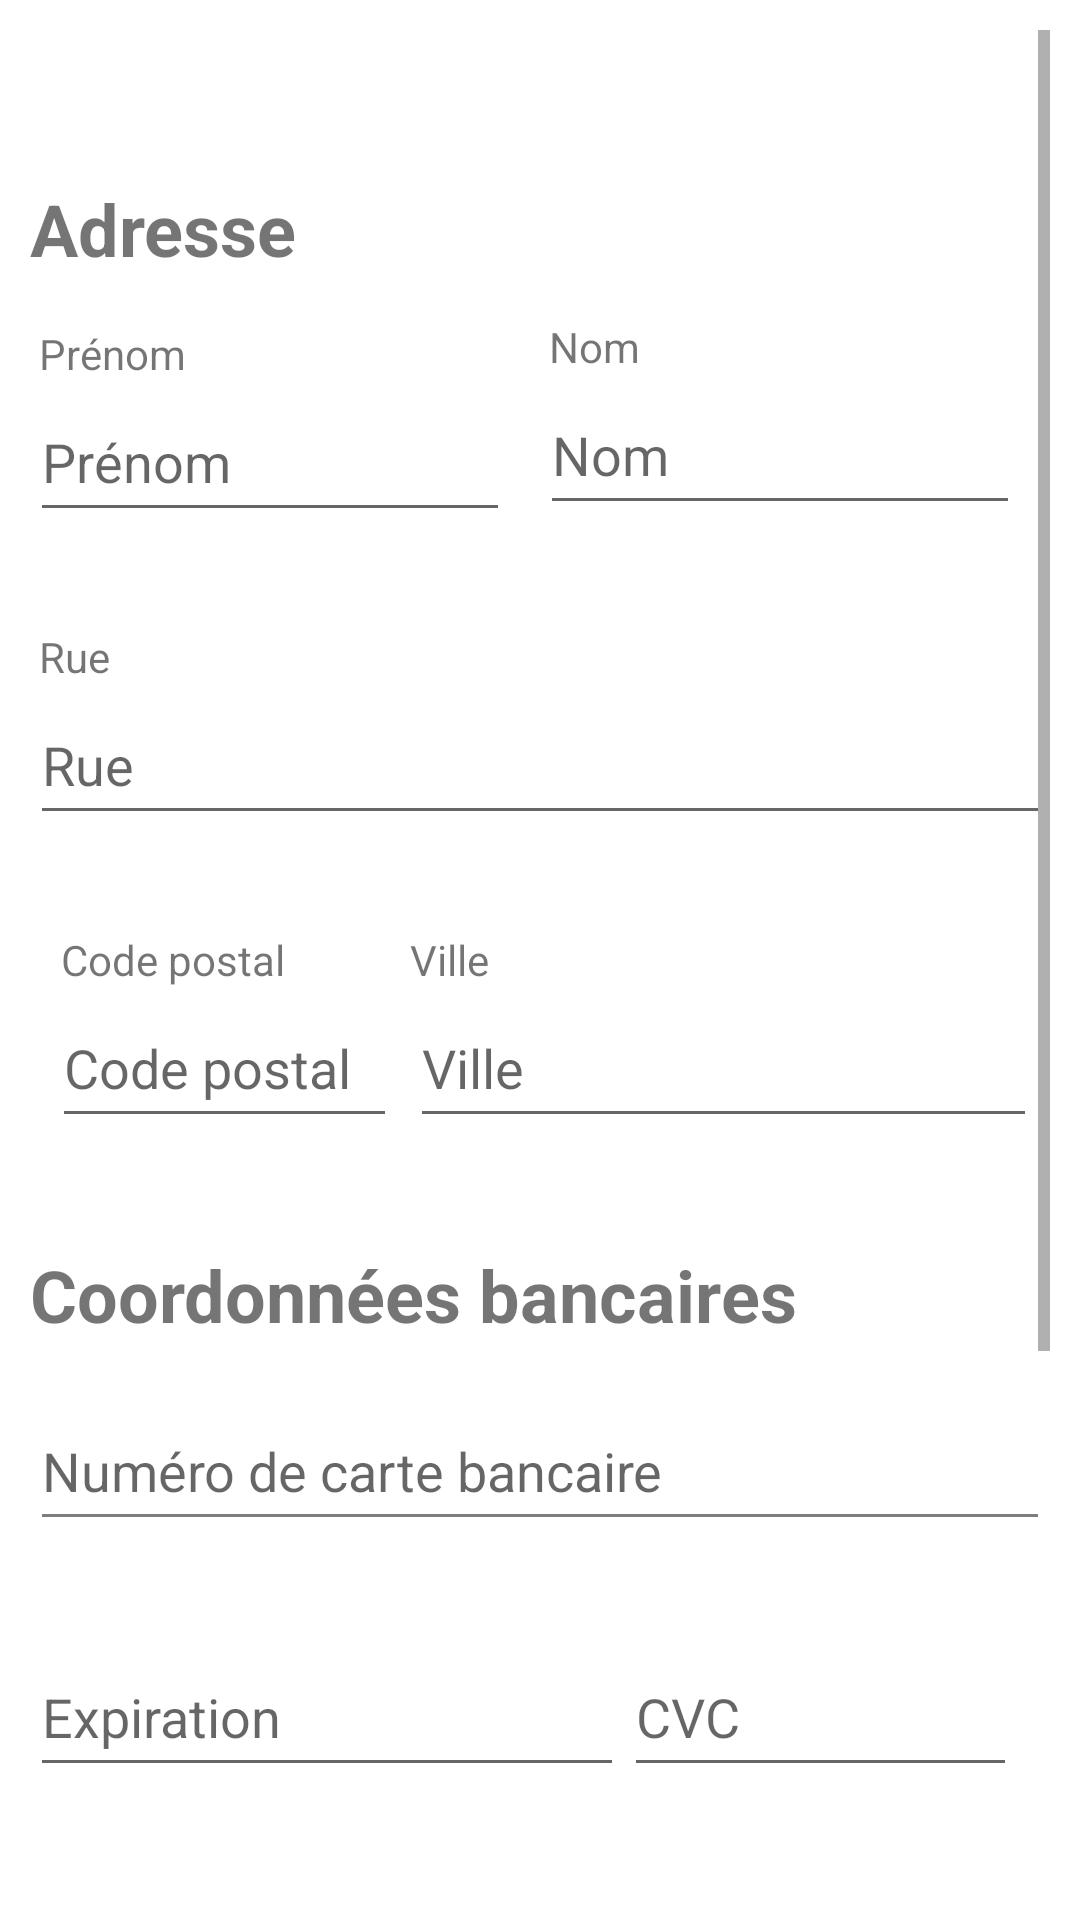

Produce the Android XML layout that renders to this screen, including the resource entries it uses.
<!-- AndroidManifest.xml: application theme Theme.Incoming -->
<!-- res/layout/activity_edit_profile.xml -->
<?xml version="1.0" encoding="utf-8"?>
<LinearLayout xmlns:android="http://schemas.android.com/apk/res/android"
    xmlns:app="http://schemas.android.com/apk/res-auto"
    xmlns:tools="http://schemas.android.com/tools"
    android:id="@+id/editProfileLayout"
    android:layout_width="match_parent"
    android:layout_height="match_parent"
    android:fillViewport="true"
    tools:context=".editProfile"
    tools:ignore="SpeakableTextPresentCheck"
    android:orientation="vertical"
    android:padding="10dp"
    >

    <ScrollView
        android:id="@+id/scrollView2"
        android:layout_width="match_parent"
        android:layout_height="match_parent">

        <androidx.constraintlayout.widget.ConstraintLayout
            android:layout_width="match_parent"
            android:layout_height="wrap_content"
            >

            <TextView
                android:id="@+id/addressTitle"
                android:layout_width="wrap_content"
                android:layout_height="wrap_content"
                android:layout_marginTop="50dp"
                android:layout_marginBottom="16dp"
                android:text="@string/addressTitle"
                android:textSize="24sp"
                android:textStyle="bold"
                app:layout_constraintBottom_toTopOf="@+id/firstNameTitle"
                app:layout_constraintStart_toStartOf="@+id/firstName"
                app:layout_constraintTop_toTopOf="parent"
                tools:text="@string/addressTitle" />

            <TextView
                android:id="@+id/firstNameTitle"
                android:layout_width="wrap_content"
                android:layout_height="wrap_content"
                android:layout_marginTop="16dp"
                android:layout_marginStart="3dp"

                android:text="@string/firstName"
                app:layout_constraintStart_toStartOf="@+id/firstName"
                app:layout_constraintTop_toBottomOf="@+id/addressTitle" />

            <EditText
                android:id="@+id/firstName"
                android:layout_width="160dp"
                android:layout_height="50dp"
                android:ems="10"
                android:hint="@string/firstName"
                android:inputType="textPersonName"
                android:minHeight="48dp"
                app:layout_constraintStart_toStartOf="parent"
                app:layout_constraintTop_toBottomOf="@+id/firstNameTitle" />

            <TextView
                android:id="@+id/lastNameTitle"
                android:layout_width="wrap_content"
                android:layout_height="wrap_content"
                android:layout_marginStart="3dp"
                android:layout_marginTop="96dp"
                android:text="@string/lastName"
                app:layout_constraintStart_toStartOf="@+id/lastName"
                app:layout_constraintTop_toTopOf="parent" />

            <EditText
                android:id="@+id/lastName"
                android:layout_width="160dp"
                android:layout_height="50dp"
                android:ems="10"
                android:hint="@string/lastName"
                android:inputType="textPersonName"
                app:layout_constraintEnd_toEndOf="parent"
                app:layout_constraintStart_toEndOf="@+id/firstName"
                app:layout_constraintTop_toBottomOf="@+id/lastNameTitle" />

            <TextView
                android:id="@+id/streetTitle"
                android:layout_width="wrap_content"
                android:layout_height="wrap_content"
                android:layout_marginStart="3dp"
                android:layout_marginTop="32dp"
                android:text="@string/street"
                app:layout_constraintStart_toStartOf="@+id/street"
                app:layout_constraintTop_toBottomOf="@+id/firstName" />

            <EditText
                android:id="@+id/street"
                android:layout_width="match_parent"
                android:layout_height="50dp"
                android:ems="10"
                android:hint="@string/street"
                android:inputType="textPersonName"
                app:layout_constraintEnd_toEndOf="parent"
                app:layout_constraintStart_toStartOf="parent"
                app:layout_constraintTop_toBottomOf="@+id/streetTitle" />

            <TextView
                android:id="@+id/postalCodeTitle"
                android:layout_width="wrap_content"
                android:layout_height="wrap_content"
                android:layout_marginTop="32dp"
                android:layout_marginStart="3dp"
                android:text="@string/postalCode"
                app:layout_constraintStart_toStartOf="@+id/postalCode"
                app:layout_constraintTop_toBottomOf="@+id/street" />

            <EditText
                android:id="@+id/postalCode"
                android:layout_width="115dp"
                android:layout_height="50dp"
                android:ems="10"
                android:hint="@string/postalCode"
                android:layout_marginStart="3dp"
                android:inputType="textPersonName|numberDecimal"
                app:layout_constraintEnd_toStartOf="@+id/city"
                app:layout_constraintStart_toStartOf="parent"
                app:layout_constraintTop_toBottomOf="@+id/postalCodeTitle" />

            <TextView
                android:id="@+id/cityTitle"
                android:layout_width="wrap_content"
                android:layout_height="wrap_content"
                android:layout_marginTop="32dp"
                android:text="@string/city"
                app:layout_constraintStart_toStartOf="@+id/city"
                app:layout_constraintTop_toBottomOf="@+id/street" />

            <EditText
                android:id="@+id/city"
                android:layout_width="209dp"
                android:layout_height="50dp"
                android:ems="10"
                android:hint="@string/city"
                android:inputType="textPersonName"
                app:layout_constraintEnd_toEndOf="parent"
                app:layout_constraintStart_toEndOf="@+id/postalCode"
                app:layout_constraintTop_toBottomOf="@+id/cityTitle" />

            <TextView
                android:id="@+id/bankInfoTitle"
                android:layout_width="wrap_content"
                android:layout_height="wrap_content"
                android:layout_marginTop="36dp"
                android:text="@string/bankInfo"
                android:textSize="24sp"
                android:textStyle="bold"
                app:layout_constraintStart_toStartOf="parent"
                app:layout_constraintTop_toBottomOf="@+id/postalCode" />

            <EditText
                android:id="@+id/creditCardNumber"
                android:layout_width="match_parent"
                android:layout_height="50dp"
                android:layout_marginTop="16dp"
                android:backgroundTint="#7E7E7E"
                android:ems="10"
                android:hint="@string/creditCardNumber"
                android:inputType="textPersonName"
                app:layout_constraintEnd_toEndOf="parent"
                app:layout_constraintStart_toStartOf="parent"
                app:layout_constraintTop_toBottomOf="@+id/bankInfoTitle" />

            <EditText
                android:id="@+id/expirationCreditCard"
                android:layout_width="198dp"
                android:layout_height="50dp"
                android:layout_marginTop="32dp"
                android:layout_marginEnd="29dp"
                android:ems="10"
                android:hint="@string/expirationCreditCard"
                android:inputType="datetime"
                app:layout_constraintEnd_toStartOf="@+id/pinCreditcard"
                app:layout_constraintStart_toStartOf="parent"
                app:layout_constraintTop_toBottomOf="@+id/creditCardNumber" />

            <EditText
                android:id="@+id/pinCreditcard"
                android:layout_width="131dp"
                android:layout_height="50dp"
                android:layout_marginTop="32dp"
                android:ems="10"
                android:hint="@string/pinCreditCard"
                android:inputType="numberDecimal"
                app:layout_constraintStart_toEndOf="@+id/expirationCreditCard"
                app:layout_constraintTop_toBottomOf="@+id/creditCardNumber" />

            <TextView
                android:id="@+id/typeOfAdTitle"
                android:layout_width="wrap_content"
                android:layout_height="wrap_content"
                android:layout_marginTop="32dp"
                android:text="@string/typeOfAd"
                android:textSize="24sp"
                android:textStyle="bold"
                app:layout_constraintStart_toStartOf="parent"
                app:layout_constraintTop_toBottomOf="@+id/expirationCreditCard" />

            <Switch
                android:id="@+id/lookingForTutoringSwitch"
                android:layout_width="wrap_content"
                android:layout_height="wrap_content"
                android:layout_marginStart="26dp"
                android:layout_marginTop="16dp"
                android:minHeight="48dp"
                android:splitTrack="false"
                android:text="@string/lookingForTutoring"
                app:layout_constraintStart_toStartOf="parent"
                app:layout_constraintTop_toBottomOf="@+id/typeOfAdTitle" />

            <Switch
                android:id="@+id/lookingToTutorSwitch"
                android:layout_width="wrap_content"
                android:layout_height="wrap_content"
                android:layout_marginStart="26dp"
                android:layout_marginTop="16dp"
                android:minHeight="48dp"
                android:text="@string/lookingToTutor"
                app:layout_constraintStart_toStartOf="parent"
                app:layout_constraintTop_toBottomOf="@+id/lookingForTutoringSwitch" />

            <Button
                android:id="@+id/saveChangesProfileButton"
                android:layout_width="match_parent"
                android:layout_height="70dp"
                android:layout_marginTop="24dp"
                android:layout_marginBottom="1dp"
                android:text="@string/saveChanges"
                app:layout_constraintBottom_toBottomOf="parent"
                app:layout_constraintEnd_toEndOf="parent"
                app:layout_constraintStart_toStartOf="parent"
                app:layout_constraintTop_toBottomOf="@+id/lookingToTutorSwitch" />

        </androidx.constraintlayout.widget.ConstraintLayout>
    </ScrollView>



</LinearLayout>
<!-- resources referenced by this layout -->
<resources>
  <string name="addressTitle">Adresse</string>
  <string name="bankInfo">Coordonnées bancaires</string>
  <string name="city">Ville</string>
  <string name="creditCardNumber">Numéro de carte bancaire</string>
  <string name="expirationCreditCard">Expiration</string>
  <string name="firstName">Prénom</string>
  <string name="lastName">Nom</string>
  <string name="lookingForTutoring">Recherche de tutorat</string>
  <string name="lookingToTutor">Proposition de tutorat</string>
  <string name="pinCreditCard">CVC</string>
  <string name="postalCode">Code postal</string>
  <string name="saveChanges">Sauvegarder</string>
  <string name="street">Rue</string>
  <string name="typeOfAd">Catégorie d\'annonces</string>
  <style name="Theme.Incoming" parent="Theme.MaterialComponents.DayNight.DarkActionBar">
          
          <item name="colorPrimary">@color/purple_500</item>
          <item name="colorPrimaryVariant">@color/purple_700</item>
          <item name="colorOnPrimary">@color/white</item>
          
          <item name="colorSecondary">@color/teal_200</item>
          <item name="colorSecondaryVariant">@color/teal_700</item>
          <item name="colorOnSecondary">@color/black</item>
          
          <item name="android:statusBarColor" tools:targetApi="l">?attr/colorPrimaryVariant</item>
          
      </style>
  <color name="purple_500">#FF6200EE</color>
  <color name="purple_700">#FF3700B3</color>
  <color name="white">#FFFFFFFF</color>
  <color name="teal_200">#FF03DAC5</color>
  <color name="teal_700">#FF018786</color>
  <color name="black">#FF000000</color>
</resources>
